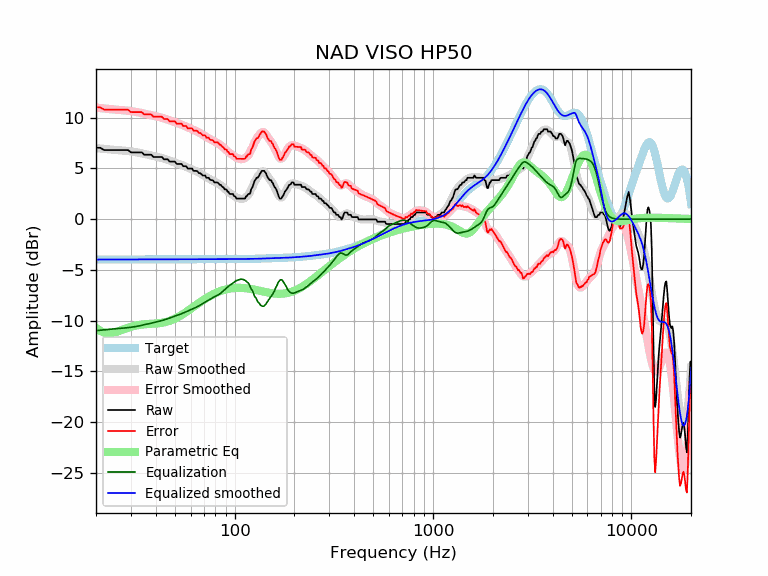

The table this chart was drawn from, first rows:
frequency, raw, error, smoothed, error_smoothed, equalization, parametric_eq, equalized_raw, equalized_smoothed, target
20, 7.04, 11.03, 7.01, 10.99, -10.99, -10.71, -3.95, -3.98, -3.98
21, 7.04, 11.03, 6.97, 10.95, -10.95, -11.01, -3.91, -3.98, -3.98
22, 6.81, 10.80, 6.93, 10.91, -10.91, -11.19, -4.09, -3.98, -3.98
23, 6.81, 10.79, 6.89, 10.87, -10.87, -11.25, -4.06, -3.98, -3.98
24, 6.81, 10.79, 6.86, 10.84, -10.84, -11.23, -4.02, -3.98, -3.98
25, 6.81, 10.79, 6.83, 10.81, -10.81, -11.15, -3.99, -3.98, -3.98
26, 6.81, 10.79, 6.80, 10.78, -10.78, -11.04, -3.97, -3.98, -3.98
27, 6.81, 10.79, 6.78, 10.76, -10.76, -10.93, -3.94, -3.98, -3.98
28, 6.81, 10.79, 6.75, 10.73, -10.73, -10.81, -3.91, -3.98, -3.98
29, 6.81, 10.79, 6.72, 10.70, -10.70, -10.71, -3.88, -3.97, -3.97
30, 6.59, 10.56, 6.69, 10.66, -10.66, -10.61, -4.07, -3.97, -3.97
31, 6.59, 10.56, 6.64, 10.62, -10.62, -10.54, -4.03, -3.97, -3.97
32, 6.59, 10.56, 6.60, 10.57, -10.57, -10.47, -3.98, -3.97, -3.97
33, 6.59, 10.56, 6.55, 10.52, -10.52, -10.43, -3.93, -3.97, -3.97
34, 6.59, 10.56, 6.49, 10.47, -10.47, -10.39, -3.88, -3.97, -3.97
35, 6.36, 10.33, 6.44, 10.41, -10.41, -10.36, -4.05, -3.97, -3.97
36, 6.36, 10.33, 6.39, 10.36, -10.36, -10.34, -4.00, -3.97, -3.97
37, 6.36, 10.33, 6.33, 10.30, -10.30, -10.33, -3.94, -3.97, -3.97
38, 6.36, 10.33, 6.28, 10.25, -10.25, -10.32, -3.89, -3.97, -3.97
39, 6.13, 10.10, 6.23, 10.20, -10.20, -10.30, -4.07, -3.97, -3.97
40, 6.13, 10.10, 6.18, 10.15, -10.15, -10.29, -4.02, -3.97, -3.97
41, 6.13, 10.10, 6.13, 10.10, -10.10, -10.27, -3.97, -3.97, -3.97
42, 6.13, 10.10, 6.08, 10.05, -10.05, -10.24, -3.92, -3.97, -3.97
43, 6.13, 10.10, 6.02, 9.99, -9.99, -10.22, -3.86, -3.97, -3.97
44, 5.90, 9.87, 5.97, 9.93, -9.93, -10.18, -4.03, -3.97, -3.97
45, 5.90, 9.87, 5.90, 9.87, -9.87, -10.14, -3.97, -3.97, -3.97
46, 5.90, 9.87, 5.84, 9.81, -9.81, -10.08, -3.91, -3.97, -3.97
47, 5.68, 9.65, 5.78, 9.75, -9.75, -10.03, -4.07, -3.97, -3.97
48, 5.68, 9.65, 5.71, 9.68, -9.68, -9.96, -4.01, -3.97, -3.97
49, 5.68, 9.65, 5.65, 9.62, -9.62, -9.89, -3.95, -3.97, -3.97
50, 5.68, 9.65, 5.59, 9.56, -9.56, -9.81, -3.89, -3.97, -3.97
51, 5.45, 9.42, 5.53, 9.50, -9.50, -9.73, -4.06, -3.97, -3.97
52, 5.45, 9.42, 5.47, 9.44, -9.44, -9.64, -4.00, -3.97, -3.97
53, 5.45, 9.42, 5.41, 9.38, -9.38, -9.54, -3.94, -3.97, -3.97
54, 5.45, 9.42, 5.35, 9.32, -9.32, -9.45, -3.87, -3.97, -3.97
55, 5.22, 9.19, 5.29, 9.26, -9.26, -9.35, -4.04, -3.97, -3.97
56, 5.22, 9.19, 5.22, 9.19, -9.19, -9.25, -3.97, -3.97, -3.97
57, 5.22, 9.19, 5.15, 9.12, -9.12, -9.15, -3.90, -3.97, -3.97
58, 4.99, 8.96, 5.09, 9.06, -9.06, -9.05, -4.07, -3.97, -3.97
59, 4.99, 8.96, 5.03, 8.99, -8.99, -8.94, -4.00, -3.97, -3.97
60, 4.99, 8.96, 4.97, 8.93, -8.93, -8.84, -3.94, -3.97, -3.97
61, 4.99, 8.96, 4.91, 8.87, -8.87, -8.74, -3.88, -3.97, -3.97
62, 4.76, 8.73, 4.84, 8.81, -8.81, -8.64, -4.05, -3.97, -3.97
63, 4.76, 8.73, 4.78, 8.75, -8.75, -8.54, -3.99, -3.97, -3.97
64, 4.76, 8.73, 4.72, 8.68, -8.68, -8.45, -3.92, -3.96, -3.96
65, 4.71, 8.68, 4.65, 8.62, -8.62, -8.35, -3.90, -3.96, -3.96
66, 4.54, 8.50, 4.59, 8.55, -8.55, -8.26, -4.01, -3.96, -3.96
67, 4.54, 8.50, 4.51, 8.48, -8.48, -8.17, -3.94, -3.96, -3.96
68, 4.44, 8.40, 4.44, 8.40, -8.40, -8.09, -3.97, -3.96, -3.96
69, 4.31, 8.27, 4.37, 8.33, -8.33, -8.01, -4.02, -3.96, -3.96
70, 4.31, 8.27, 4.30, 8.26, -8.26, -7.93, -3.95, -3.96, -3.96
71, 4.31, 8.27, 4.22, 8.18, -8.18, -7.85, -3.87, -3.96, -3.96
72, 4.08, 8.04, 4.15, 8.11, -8.11, -7.77, -4.03, -3.96, -3.96
73, 4.08, 8.04, 4.08, 8.04, -8.04, -7.70, -3.96, -3.96, -3.96
74, 4.08, 8.04, 4.01, 7.97, -7.97, -7.64, -3.89, -3.96, -3.96
75, 3.91, 7.86, 3.95, 7.90, -7.90, -7.57, -3.99, -3.95, -3.95
76, 3.85, 7.81, 3.88, 7.84, -7.84, -7.51, -3.98, -3.95, -3.95
77, 3.85, 7.80, 3.82, 7.77, -7.77, -7.45, -3.92, -3.95, -3.95
78, 3.79, 7.74, 3.76, 7.72, -7.72, -7.40, -3.93, -3.95, -3.95
79, 3.62, 7.58, 3.71, 7.66, -7.66, -7.34, -4.04, -3.95, -3.95
... 553 more rows
